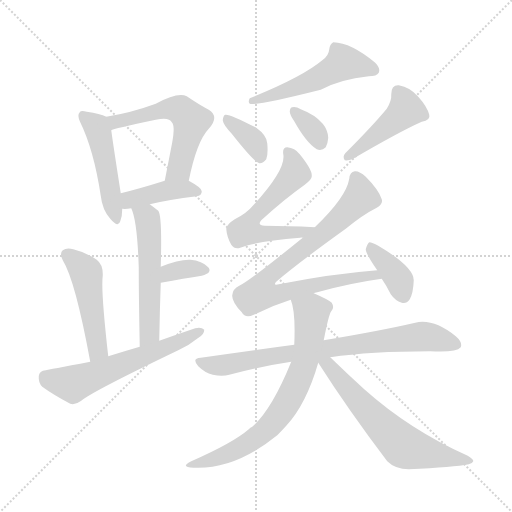
t = 0.00 s
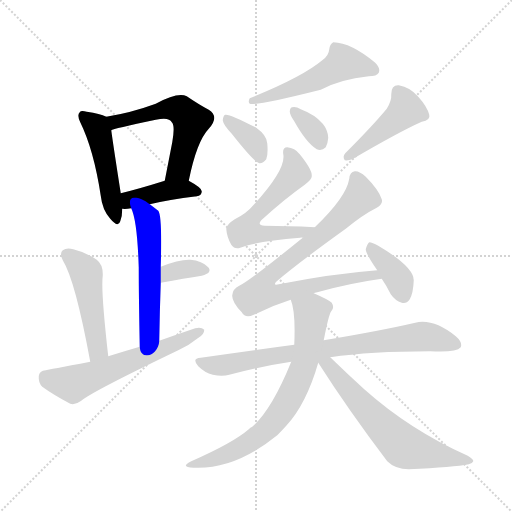
t = 2.31 s
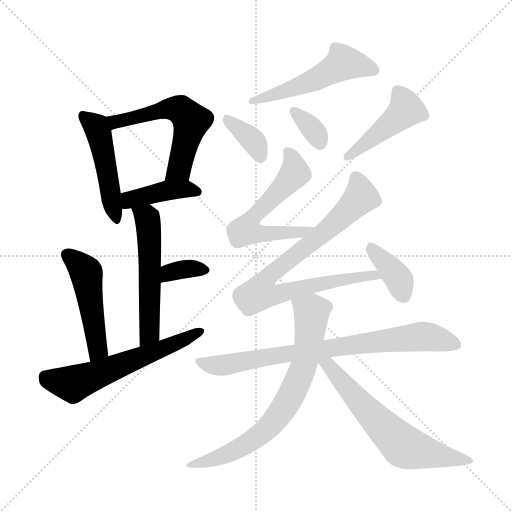
t = 4.61 s
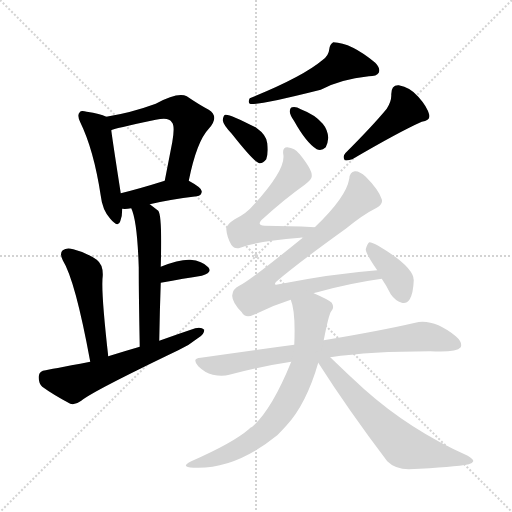
t = 6.92 s
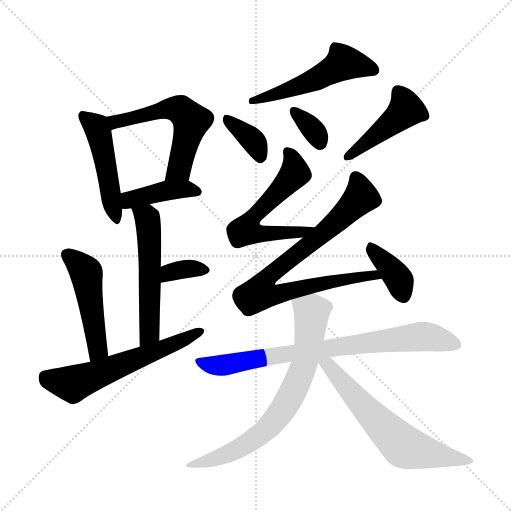
t = 9.22 s
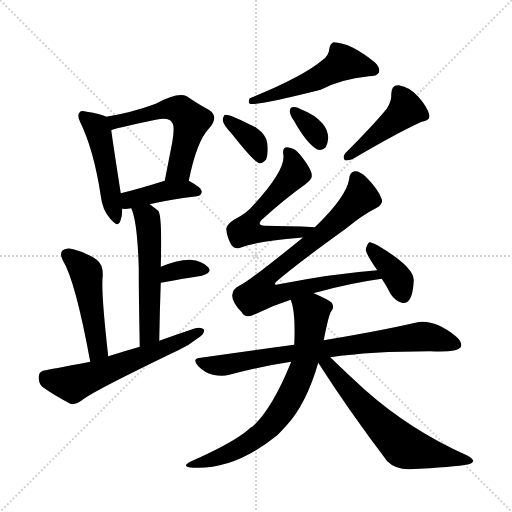
t = 11.53 s

The animated SVG that drew these frames (rendered in a browser with its animation timeline set to each time). Animation: 17 CSS @keyframes rules; one cycle of 11.53 s.

<svg version="1.1" viewBox="0 0 1024 1024" xmlns="http://www.w3.org/2000/svg">
  <g stroke="lightgray" stroke-dasharray="1,1" stroke-width="1" transform="scale(4, 4)">
    <line x1="0" y1="0" x2="256" y2="256"></line>
    <line x1="256" y1="0" x2="0" y2="256"></line>
    <line x1="128" y1="0" x2="128" y2="256"></line>
    <line x1="0" y1="128" x2="256" y2="128"></line>
  </g>
<g transform="scale(1, -1) translate(0, -900)">
   <style type="text/css">
    @keyframes keyframes0 {
      from {
       stroke: blue;
       stroke-dashoffset: 478;
       stroke-width: 128;
       }
       61% {
       animation-timing-function: step-end;
       stroke: blue;
       stroke-dashoffset: 0;
       stroke-width: 128;
       }
       to {
       stroke: black;
       stroke-width: 1024;
       }
       }
       #make-me-a-hanzi-animation-0 {
         animation: keyframes0 0.638997s both;
         animation-delay: 0.000000s;
         animation-timing-function: linear;
       }
    @keyframes keyframes1 {
      from {
       stroke: blue;
       stroke-dashoffset: 562;
       stroke-width: 128;
       }
       65% {
       animation-timing-function: step-end;
       stroke: blue;
       stroke-dashoffset: 0;
       stroke-width: 128;
       }
       to {
       stroke: black;
       stroke-width: 1024;
       }
       }
       #make-me-a-hanzi-animation-1 {
         animation: keyframes1 0.707357s both;
         animation-delay: 0.638997s;
         animation-timing-function: linear;
       }
    @keyframes keyframes2 {
      from {
       stroke: blue;
       stroke-dashoffset: 409;
       stroke-width: 128;
       }
       57% {
       animation-timing-function: step-end;
       stroke: blue;
       stroke-dashoffset: 0;
       stroke-width: 128;
       }
       to {
       stroke: black;
       stroke-width: 1024;
       }
       }
       #make-me-a-hanzi-animation-2 {
         animation: keyframes2 0.582845s both;
         animation-delay: 1.346354s;
         animation-timing-function: linear;
       }
    @keyframes keyframes3 {
      from {
       stroke: blue;
       stroke-dashoffset: 538;
       stroke-width: 128;
       }
       64% {
       animation-timing-function: step-end;
       stroke: blue;
       stroke-dashoffset: 0;
       stroke-width: 128;
       }
       to {
       stroke: black;
       stroke-width: 1024;
       }
       }
       #make-me-a-hanzi-animation-3 {
         animation: keyframes3 0.687826s both;
         animation-delay: 1.929199s;
         animation-timing-function: linear;
       }
    @keyframes keyframes4 {
      from {
       stroke: blue;
       stroke-dashoffset: 343;
       stroke-width: 128;
       }
       53% {
       animation-timing-function: step-end;
       stroke: blue;
       stroke-dashoffset: 0;
       stroke-width: 128;
       }
       to {
       stroke: black;
       stroke-width: 1024;
       }
       }
       #make-me-a-hanzi-animation-4 {
         animation: keyframes4 0.529134s both;
         animation-delay: 2.617025s;
         animation-timing-function: linear;
       }
    @keyframes keyframes5 {
      from {
       stroke: blue;
       stroke-dashoffset: 483;
       stroke-width: 128;
       }
       61% {
       animation-timing-function: step-end;
       stroke: blue;
       stroke-dashoffset: 0;
       stroke-width: 128;
       }
       to {
       stroke: black;
       stroke-width: 1024;
       }
       }
       #make-me-a-hanzi-animation-5 {
         animation: keyframes5 0.643066s both;
         animation-delay: 3.146159s;
         animation-timing-function: linear;
       }
    @keyframes keyframes6 {
      from {
       stroke: blue;
       stroke-dashoffset: 591;
       stroke-width: 128;
       }
       66% {
       animation-timing-function: step-end;
       stroke: blue;
       stroke-dashoffset: 0;
       stroke-width: 128;
       }
       to {
       stroke: black;
       stroke-width: 1024;
       }
       }
       #make-me-a-hanzi-animation-6 {
         animation: keyframes6 0.730957s both;
         animation-delay: 3.789225s;
         animation-timing-function: linear;
       }
    @keyframes keyframes7 {
      from {
       stroke: blue;
       stroke-dashoffset: 520;
       stroke-width: 128;
       }
       63% {
       animation-timing-function: step-end;
       stroke: blue;
       stroke-dashoffset: 0;
       stroke-width: 128;
       }
       to {
       stroke: black;
       stroke-width: 1024;
       }
       }
       #make-me-a-hanzi-animation-7 {
         animation: keyframes7 0.673177s both;
         animation-delay: 4.520182s;
         animation-timing-function: linear;
       }
    @keyframes keyframes8 {
      from {
       stroke: blue;
       stroke-dashoffset: 364;
       stroke-width: 128;
       }
       54% {
       animation-timing-function: step-end;
       stroke: blue;
       stroke-dashoffset: 0;
       stroke-width: 128;
       }
       to {
       stroke: black;
       stroke-width: 1024;
       }
       }
       #make-me-a-hanzi-animation-8 {
         animation: keyframes8 0.546224s both;
         animation-delay: 5.193359s;
         animation-timing-function: linear;
       }
    @keyframes keyframes9 {
      from {
       stroke: blue;
       stroke-dashoffset: 339;
       stroke-width: 128;
       }
       52% {
       animation-timing-function: step-end;
       stroke: blue;
       stroke-dashoffset: 0;
       stroke-width: 128;
       }
       to {
       stroke: black;
       stroke-width: 1024;
       }
       }
       #make-me-a-hanzi-animation-9 {
         animation: keyframes9 0.525879s both;
         animation-delay: 5.739583s;
         animation-timing-function: linear;
       }
    @keyframes keyframes10 {
      from {
       stroke: blue;
       stroke-dashoffset: 443;
       stroke-width: 128;
       }
       59% {
       animation-timing-function: step-end;
       stroke: blue;
       stroke-dashoffset: 0;
       stroke-width: 128;
       }
       to {
       stroke: black;
       stroke-width: 1024;
       }
       }
       #make-me-a-hanzi-animation-10 {
         animation: keyframes10 0.610514s both;
         animation-delay: 6.265462s;
         animation-timing-function: linear;
       }
    @keyframes keyframes11 {
      from {
       stroke: blue;
       stroke-dashoffset: 575;
       stroke-width: 128;
       }
       65% {
       animation-timing-function: step-end;
       stroke: blue;
       stroke-dashoffset: 0;
       stroke-width: 128;
       }
       to {
       stroke: black;
       stroke-width: 1024;
       }
       }
       #make-me-a-hanzi-animation-11 {
         animation: keyframes11 0.717936s both;
         animation-delay: 6.875977s;
         animation-timing-function: linear;
       }
    @keyframes keyframes12 {
      from {
       stroke: blue;
       stroke-dashoffset: 808;
       stroke-width: 128;
       }
       72% {
       animation-timing-function: step-end;
       stroke: blue;
       stroke-dashoffset: 0;
       stroke-width: 128;
       }
       to {
       stroke: black;
       stroke-width: 1024;
       }
       }
       #make-me-a-hanzi-animation-12 {
         animation: keyframes12 0.907552s both;
         animation-delay: 7.593913s;
         animation-timing-function: linear;
       }
    @keyframes keyframes13 {
      from {
       stroke: blue;
       stroke-dashoffset: 377;
       stroke-width: 128;
       }
       55% {
       animation-timing-function: step-end;
       stroke: blue;
       stroke-dashoffset: 0;
       stroke-width: 128;
       }
       to {
       stroke: black;
       stroke-width: 1024;
       }
       }
       #make-me-a-hanzi-animation-13 {
         animation: keyframes13 0.556803s both;
         animation-delay: 8.501465s;
         animation-timing-function: linear;
       }
    @keyframes keyframes14 {
      from {
       stroke: blue;
       stroke-dashoffset: 777;
       stroke-width: 128;
       }
       72% {
       animation-timing-function: step-end;
       stroke: blue;
       stroke-dashoffset: 0;
       stroke-width: 128;
       }
       to {
       stroke: black;
       stroke-width: 1024;
       }
       }
       #make-me-a-hanzi-animation-14 {
         animation: keyframes14 0.882324s both;
         animation-delay: 9.058268s;
         animation-timing-function: linear;
       }
    @keyframes keyframes15 {
      from {
       stroke: blue;
       stroke-dashoffset: 709;
       stroke-width: 128;
       }
       70% {
       animation-timing-function: step-end;
       stroke: blue;
       stroke-dashoffset: 0;
       stroke-width: 128;
       }
       to {
       stroke: black;
       stroke-width: 1024;
       }
       }
       #make-me-a-hanzi-animation-15 {
         animation: keyframes15 0.826986s both;
         animation-delay: 9.940592s;
         animation-timing-function: linear;
       }
    @keyframes keyframes16 {
      from {
       stroke: blue;
       stroke-dashoffset: 626;
       stroke-width: 128;
       }
       67% {
       animation-timing-function: step-end;
       stroke: blue;
       stroke-dashoffset: 0;
       stroke-width: 128;
       }
       to {
       stroke: black;
       stroke-width: 1024;
       }
       }
       #make-me-a-hanzi-animation-16 {
         animation: keyframes16 0.759440s both;
         animation-delay: 10.767578s;
         animation-timing-function: linear;
       }
</style>
<path d="M 212.5 666.5 Q 200.5 672.5 173.5 676.5 Q 161.5 679.5 159.5 675.5 Q 153.5 669.5 160.5 655.5 Q 187.5 600.5 201.5 508.5 Q 204.5 480.5 220.5 462.5 Q 236.5 443.5 240.5 457.5 Q 244.5 467.5 244.5 482.5 L 241.5 513.5 Q 226.5 609.5 222.5 639.5 C 219.5 663.5 219.5 663.5 212.5 666.5 Z" fill="lightgray"></path> 
<path d="M 377.5 538.5 Q 393.5 617.5 417.5 642.5 Q 439.5 666.5 417.5 680.5 Q 398.5 690.5 373.5 707.5 Q 355.5 716.5 311.5 692.5 Q 262.5 674.5 212.5 666.5 C 182.5 661.5 194.5 630.5 222.5 639.5 Q 225.5 642.5 311.5 660.5 Q 338.5 666.5 343.5 655.5 Q 350.5 649.5 344.5 615.5 Q 337.5 579.5 329.5 538.5 C 323.5 509.5 371.5 509.5 377.5 538.5 Z" fill="lightgray"></path> 
<path d="M 299.5 491.5 Q 336.5 500.5 393.5 507.5 Q 403.5 508.5 403.5 517.5 Q 403.5 524.5 377.5 538.5 C 360.5 548.5 358.5 547.5 329.5 538.5 Q 278.5 522.5 241.5 513.5 C 212.5 506.5 214.5 484.5 244.5 482.5 Q 251.5 481.5 262.5 483.5 L 299.5 491.5 Z" fill="lightgray"></path> 
<path d="M 318.5 218.5 Q 319.5 279.5 321.5 334.5 L 321.5 366.5 Q 324.5 469.5 316.5 478.5 Q 307.5 485.5 299.5 491.5 C 275.5 509.5 251.5 511.5 262.5 483.5 Q 274.5 458.5 277.5 365.5 Q 277.5 308.5 279.5 206.5 C 280.5 176.5 317.5 188.5 318.5 218.5 Z" fill="lightgray"></path> 
<path d="M 321.5 334.5 Q 369.5 343.5 403.5 348.5 Q 425.5 354.5 416.5 365.5 Q 404.5 378.5 380.5 380.5 Q 358.5 381.5 321.5 366.5 C 293.5 355.5 292.5 328.5 321.5 334.5 Z" fill="lightgray"></path> 
<path d="M 216.5 187.5 Q 201.5 319.5 205.5 348.5 Q 206.5 370.5 193.5 380.5 Q 171.5 395.5 146.5 401.5 Q 133.5 405.5 125.5 399.5 Q 118.5 393.5 125.5 379.5 Q 150.5 339.5 180.5 176.5 C 185.5 147.5 219.5 157.5 216.5 187.5 Z" fill="lightgray"></path> 
<path d="M 180.5 176.5 Q 95.5 160.5 91.5 159.5 Q 78.5 158.5 77.5 147.5 Q 76.5 134.5 84.5 126.5 Q 106.5 110.5 140.5 92.5 Q 150.5 89.5 162.5 98.5 Q 183.5 116.5 356.5 199.5 Q 378.5 209.5 395.5 223.5 Q 408.5 230.5 408.5 240.5 Q 402.5 246.5 390.5 243.5 Q 354.5 231.5 318.5 218.5 L 279.5 206.5 Q 248.5 197.5 216.5 187.5 L 180.5 176.5 Z" fill="lightgray"></path> 
<path d="M 644.5 779.5 Q 605.5 746.5 499.5 703.5 Q 495.5 696.5 499.5 692.5 Q 514.5 688.5 641.5 720.5 Q 680.5 741.5 737.5 747.5 Q 753.5 747.5 757.5 754.5 Q 761.5 763.5 750.5 774.5 Q 702.5 814.5 666.5 815.5 Q 659.5 811.5 658.5 801.5 Q 657.5 788.5 644.5 779.5 Z" fill="lightgray"></path> 
<path d="M 463.5 632.5 Q 508.5 575.5 518.5 573.5 Q 525.5 572.5 532.5 581.5 Q 536.5 591.5 534.5 613.5 Q 533.5 629.5 512.5 644.5 Q 458.5 672.5 450.5 670.5 Q 446.5 669.5 445.5 659.5 Q 446.5 650.5 463.5 632.5 Z" fill="lightgray"></path> 
<path d="M 588.5 657.5 Q 612.5 614.5 633.5 601.5 Q 643.5 597.5 651.5 605.5 Q 655.5 612.5 656.5 624.5 Q 655.5 640.5 645.5 652.5 Q 630.5 670.5 601.5 681.5 Q 591.5 687.5 584.5 685.5 Q 580.5 685.5 579.5 677.5 Q 579.5 670.5 588.5 657.5 Z" fill="lightgray"></path> 
<path d="M 773.5 682.5 Q 745.5 648.5 690.5 593.5 Q 684.5 586.5 689.5 579.5 Q 696.5 578.5 704.5 581.5 Q 798.5 636.5 843.5 656.5 Q 861.5 659.5 858.5 670.5 Q 854.5 686.5 836.5 706.5 Q 820.5 725.5 797.5 729.5 Q 782.5 730.5 782.5 711.5 Q 783.5 698.5 773.5 682.5 Z" fill="lightgray"></path> 
<path d="M 629.5 445.5 Q 574.5 448.5 529.5 448.5 Q 513.5 449.5 522.5 459.5 Q 568.5 501.5 609.5 530.5 Q 624.5 542.5 623.5 548.5 Q 624.5 560.5 599.5 591.5 Q 589.5 604.5 574.5 605.5 Q 564.5 605.5 566.5 591.5 Q 572.5 561.5 506.5 489.5 Q 493.5 473.5 469.5 461.5 Q 453.5 451.5 452.5 442.5 Q 453.5 426.5 462.5 410.5 Q 469.5 400.5 480.5 404.5 Q 508.5 416.5 600.5 424.5 Q 601.5 425.5 605.5 424.5 C 635.5 425.5 659.5 443.5 629.5 445.5 Z" fill="lightgray"></path> 
<path d="M 627.5 313.5 Q 628.5 314.5 634.5 315.5 Q 698.5 333.5 763.5 342.5 C 793.5 346.5 784.5 362.5 754.5 359.5 Q 664.5 352.5 557.5 331.5 Q 544.5 328.5 553.5 337.5 Q 595.5 373.5 691.5 442.5 Q 725.5 470.5 753.5 484.5 Q 766.5 491.5 763.5 501.5 Q 757.5 520.5 731.5 546.5 Q 718.5 558.5 709.5 557.5 Q 699.5 556.5 698.5 542.5 Q 692.5 505.5 629.5 445.5 L 605.5 424.5 Q 494.5 334.5 478.5 328.5 Q 465.5 322.5 464.5 309.5 Q 463.5 296.5 483.5 275.5 Q 490.5 262.5 507.5 270.5 Q 543.5 288.5 581.5 300.5 L 627.5 313.5 Z" fill="lightgray"></path> 
<path d="M 763.5 342.5 Q 772.5 329.5 781.5 311.5 Q 790.5 298.5 803.5 294.5 Q 812.5 291.5 819.5 301.5 Q 826.5 313.5 827.5 339.5 Q 827.5 366.5 756.5 408.5 Q 744.5 415.5 738.5 415.5 Q 734.5 412.5 731.5 401.5 Q 731.5 392.5 754.5 359.5 L 763.5 342.5 Z" fill="lightgray"></path> 
<path d="M 660.5 185.5 Q 741.5 197.5 860.5 197.5 Q 912.5 194.5 921.5 205.5 Q 925.5 215.5 911.5 227.5 Q 866.5 263.5 830.5 254.5 Q 761.5 238.5 647.5 219.5 L 588.5 210.5 Q 498.5 198.5 401.5 184.5 Q 382.5 183.5 396.5 167.5 Q 409.5 154.5 425.5 150.5 Q 444.5 146.5 458.5 150.5 Q 516.5 166.5 582.5 176.5 L 660.5 185.5 Z" fill="lightgray"></path> 
<path d="M 647.5 219.5 Q 657.5 271.5 662.5 277.5 Q 669.5 284.5 663.5 294.5 Q 657.5 300.5 627.5 313.5 C 600.5 325.5 573.5 329.5 581.5 300.5 Q 591.5 276.5 588.5 210.5 L 582.5 176.5 Q 543.5 80.5 504.5 46.5 Q 500.5 45.5 497.5 41.5 Q 466.5 14.5 382.5 -22.5 Q 358.5 -34.5 387.5 -35.5 Q 469.5 -39.5 554.5 29.5 Q 563.5 38.5 572.5 48.5 Q 612.5 91.5 636.5 174.5 L 647.5 219.5 Z" fill="lightgray"></path> 
<path d="M 636.5 174.5 Q 696.5 80.5 774.5 -22.5 Q 790.5 -38.5 817.5 -38.5 Q 908.5 -34.5 937.5 -28.5 Q 944.5 -27.5 946.5 -22.5 Q 947.5 -18.5 935.5 -11.5 Q 820.5 39.5 728.5 121.5 Q 695.5 151.5 660.5 185.5 C 638.5 206.5 620.5 199.5 636.5 174.5 Z" fill="lightgray"></path> 
      <clipPath id="make-me-a-hanzi-clip-0">
      <path d="M 212.5 666.5 Q 200.5 672.5 173.5 676.5 Q 161.5 679.5 159.5 675.5 Q 153.5 669.5 160.5 655.5 Q 187.5 600.5 201.5 508.5 Q 204.5 480.5 220.5 462.5 Q 236.5 443.5 240.5 457.5 Q 244.5 467.5 244.5 482.5 L 241.5 513.5 Q 226.5 609.5 222.5 639.5 C 219.5 663.5 219.5 663.5 212.5 666.5 Z" fill="lightgray"></path>
      </clipPath>
      <path clip-path="url(#make-me-a-hanzi-clip-0)" d="M 167.5 668.5 L 196.5 637.5 L 230.5 461.5 " fill="none" id="make-me-a-hanzi-animation-0" stroke-dasharray="350 700" stroke-linecap="round"></path>

      <clipPath id="make-me-a-hanzi-clip-1">
      <path d="M 377.5 538.5 Q 393.5 617.5 417.5 642.5 Q 439.5 666.5 417.5 680.5 Q 398.5 690.5 373.5 707.5 Q 355.5 716.5 311.5 692.5 Q 262.5 674.5 212.5 666.5 C 182.5 661.5 194.5 630.5 222.5 639.5 Q 225.5 642.5 311.5 660.5 Q 338.5 666.5 343.5 655.5 Q 350.5 649.5 344.5 615.5 Q 337.5 579.5 329.5 538.5 C 323.5 509.5 371.5 509.5 377.5 538.5 Z" fill="lightgray"></path>
      </clipPath>
      <path clip-path="url(#make-me-a-hanzi-clip-1)" d="M 221.5 646.5 L 230.5 656.5 L 295.5 669.5 L 328.5 682.5 L 363.5 678.5 L 382.5 658.5 L 358.5 562.5 L 335.5 545.5 " fill="none" id="make-me-a-hanzi-animation-1" stroke-dasharray="434 868" stroke-linecap="round"></path>

      <clipPath id="make-me-a-hanzi-clip-2">
      <path d="M 299.5 491.5 Q 336.5 500.5 393.5 507.5 Q 403.5 508.5 403.5 517.5 Q 403.5 524.5 377.5 538.5 C 360.5 548.5 358.5 547.5 329.5 538.5 Q 278.5 522.5 241.5 513.5 C 212.5 506.5 214.5 484.5 244.5 482.5 Q 251.5 481.5 262.5 483.5 L 299.5 491.5 Z" fill="lightgray"></path>
      </clipPath>
      <path clip-path="url(#make-me-a-hanzi-clip-2)" d="M 248.5 490.5 L 260.5 500.5 L 335.5 519.5 L 371.5 522.5 L 394.5 516.5 " fill="none" id="make-me-a-hanzi-animation-2" stroke-dasharray="281 562" stroke-linecap="round"></path>

      <clipPath id="make-me-a-hanzi-clip-3">
      <path d="M 318.5 218.5 Q 319.5 279.5 321.5 334.5 L 321.5 366.5 Q 324.5 469.5 316.5 478.5 Q 307.5 485.5 299.5 491.5 C 275.5 509.5 251.5 511.5 262.5 483.5 Q 274.5 458.5 277.5 365.5 Q 277.5 308.5 279.5 206.5 C 280.5 176.5 317.5 188.5 318.5 218.5 Z" fill="lightgray"></path>
      </clipPath>
      <path clip-path="url(#make-me-a-hanzi-clip-3)" d="M 269.5 481.5 L 295.5 460.5 L 298.5 418.5 L 299.5 241.5 L 283.5 216.5 " fill="none" id="make-me-a-hanzi-animation-3" stroke-dasharray="410 820" stroke-linecap="round"></path>

      <clipPath id="make-me-a-hanzi-clip-4">
      <path d="M 321.5 334.5 Q 369.5 343.5 403.5 348.5 Q 425.5 354.5 416.5 365.5 Q 404.5 378.5 380.5 380.5 Q 358.5 381.5 321.5 366.5 C 293.5 355.5 292.5 328.5 321.5 334.5 Z" fill="lightgray"></path>
      </clipPath>
      <path clip-path="url(#make-me-a-hanzi-clip-4)" d="M 328.5 339.5 L 339.5 355.5 L 375.5 362.5 L 406.5 359.5 " fill="none" id="make-me-a-hanzi-animation-4" stroke-dasharray="215 430" stroke-linecap="round"></path>

      <clipPath id="make-me-a-hanzi-clip-5">
      <path d="M 216.5 187.5 Q 201.5 319.5 205.5 348.5 Q 206.5 370.5 193.5 380.5 Q 171.5 395.5 146.5 401.5 Q 133.5 405.5 125.5 399.5 Q 118.5 393.5 125.5 379.5 Q 150.5 339.5 180.5 176.5 C 185.5 147.5 219.5 157.5 216.5 187.5 Z" fill="lightgray"></path>
      </clipPath>
      <path clip-path="url(#make-me-a-hanzi-clip-5)" d="M 133.5 391.5 L 172.5 353.5 L 196.5 201.5 L 183.5 188.5 " fill="none" id="make-me-a-hanzi-animation-5" stroke-dasharray="355 710" stroke-linecap="round"></path>

      <clipPath id="make-me-a-hanzi-clip-6">
      <path d="M 180.5 176.5 Q 95.5 160.5 91.5 159.5 Q 78.5 158.5 77.5 147.5 Q 76.5 134.5 84.5 126.5 Q 106.5 110.5 140.5 92.5 Q 150.5 89.5 162.5 98.5 Q 183.5 116.5 356.5 199.5 Q 378.5 209.5 395.5 223.5 Q 408.5 230.5 408.5 240.5 Q 402.5 246.5 390.5 243.5 Q 354.5 231.5 318.5 218.5 L 279.5 206.5 Q 248.5 197.5 216.5 187.5 L 180.5 176.5 Z" fill="lightgray"></path>
      </clipPath>
      <path clip-path="url(#make-me-a-hanzi-clip-6)" d="M 90.5 146.5 L 145.5 132.5 L 338.5 205.5 L 402.5 237.5 " fill="none" id="make-me-a-hanzi-animation-6" stroke-dasharray="463 926" stroke-linecap="round"></path>

      <clipPath id="make-me-a-hanzi-clip-7">
      <path d="M 644.5 779.5 Q 605.5 746.5 499.5 703.5 Q 495.5 696.5 499.5 692.5 Q 514.5 688.5 641.5 720.5 Q 680.5 741.5 737.5 747.5 Q 753.5 747.5 757.5 754.5 Q 761.5 763.5 750.5 774.5 Q 702.5 814.5 666.5 815.5 Q 659.5 811.5 658.5 801.5 Q 657.5 788.5 644.5 779.5 Z" fill="lightgray"></path>
      </clipPath>
      <path clip-path="url(#make-me-a-hanzi-clip-7)" d="M 748.5 759.5 L 686.5 774.5 L 624.5 737.5 L 502.5 698.5 " fill="none" id="make-me-a-hanzi-animation-7" stroke-dasharray="392 784" stroke-linecap="round"></path>

      <clipPath id="make-me-a-hanzi-clip-8">
      <path d="M 463.5 632.5 Q 508.5 575.5 518.5 573.5 Q 525.5 572.5 532.5 581.5 Q 536.5 591.5 534.5 613.5 Q 533.5 629.5 512.5 644.5 Q 458.5 672.5 450.5 670.5 Q 446.5 669.5 445.5 659.5 Q 446.5 650.5 463.5 632.5 Z" fill="lightgray"></path>
      </clipPath>
      <path clip-path="url(#make-me-a-hanzi-clip-8)" d="M 452.5 662.5 L 503.5 621.5 L 520.5 582.5 " fill="none" id="make-me-a-hanzi-animation-8" stroke-dasharray="236 472" stroke-linecap="round"></path>

      <clipPath id="make-me-a-hanzi-clip-9">
      <path d="M 588.5 657.5 Q 612.5 614.5 633.5 601.5 Q 643.5 597.5 651.5 605.5 Q 655.5 612.5 656.5 624.5 Q 655.5 640.5 645.5 652.5 Q 630.5 670.5 601.5 681.5 Q 591.5 687.5 584.5 685.5 Q 580.5 685.5 579.5 677.5 Q 579.5 670.5 588.5 657.5 Z" fill="lightgray"></path>
      </clipPath>
      <path clip-path="url(#make-me-a-hanzi-clip-9)" d="M 588.5 677.5 L 625.5 641.5 L 640.5 614.5 " fill="none" id="make-me-a-hanzi-animation-9" stroke-dasharray="211 422" stroke-linecap="round"></path>

      <clipPath id="make-me-a-hanzi-clip-10">
      <path d="M 773.5 682.5 Q 745.5 648.5 690.5 593.5 Q 684.5 586.5 689.5 579.5 Q 696.5 578.5 704.5 581.5 Q 798.5 636.5 843.5 656.5 Q 861.5 659.5 858.5 670.5 Q 854.5 686.5 836.5 706.5 Q 820.5 725.5 797.5 729.5 Q 782.5 730.5 782.5 711.5 Q 783.5 698.5 773.5 682.5 Z" fill="lightgray"></path>
      </clipPath>
      <path clip-path="url(#make-me-a-hanzi-clip-10)" d="M 796.5 715.5 L 811.5 680.5 L 696.5 586.5 " fill="none" id="make-me-a-hanzi-animation-10" stroke-dasharray="315 630" stroke-linecap="round"></path>

      <clipPath id="make-me-a-hanzi-clip-11">
      <path d="M 629.5 445.5 Q 574.5 448.5 529.5 448.5 Q 513.5 449.5 522.5 459.5 Q 568.5 501.5 609.5 530.5 Q 624.5 542.5 623.5 548.5 Q 624.5 560.5 599.5 591.5 Q 589.5 604.5 574.5 605.5 Q 564.5 605.5 566.5 591.5 Q 572.5 561.5 506.5 489.5 Q 493.5 473.5 469.5 461.5 Q 453.5 451.5 452.5 442.5 Q 453.5 426.5 462.5 410.5 Q 469.5 400.5 480.5 404.5 Q 508.5 416.5 600.5 424.5 Q 601.5 425.5 605.5 424.5 C 635.5 425.5 659.5 443.5 629.5 445.5 Z" fill="lightgray"></path>
      </clipPath>
      <path clip-path="url(#make-me-a-hanzi-clip-11)" d="M 574.5 596.5 L 587.5 571.5 L 587.5 550.5 L 512.5 473.5 L 501.5 459.5 L 497.5 441.5 L 530.5 431.5 L 621.5 442.5 " fill="none" id="make-me-a-hanzi-animation-11" stroke-dasharray="447 894" stroke-linecap="round"></path>

      <clipPath id="make-me-a-hanzi-clip-12">
      <path d="M 627.5 313.5 Q 628.5 314.5 634.5 315.5 Q 698.5 333.5 763.5 342.5 C 793.5 346.5 784.5 362.5 754.5 359.5 Q 664.5 352.5 557.5 331.5 Q 544.5 328.5 553.5 337.5 Q 595.5 373.5 691.5 442.5 Q 725.5 470.5 753.5 484.5 Q 766.5 491.5 763.5 501.5 Q 757.5 520.5 731.5 546.5 Q 718.5 558.5 709.5 557.5 Q 699.5 556.5 698.5 542.5 Q 692.5 505.5 629.5 445.5 L 605.5 424.5 Q 494.5 334.5 478.5 328.5 Q 465.5 322.5 464.5 309.5 Q 463.5 296.5 483.5 275.5 Q 490.5 262.5 507.5 270.5 Q 543.5 288.5 581.5 300.5 L 627.5 313.5 Z" fill="lightgray"></path>
      </clipPath>
      <path clip-path="url(#make-me-a-hanzi-clip-12)" d="M 711.5 544.5 L 722.5 506.5 L 670.5 453.5 L 535.5 346.5 L 527.5 316.5 L 552.5 311.5 L 734.5 349.5 L 748.5 350.5 L 755.5 343.5 " fill="none" id="make-me-a-hanzi-animation-12" stroke-dasharray="680 1360" stroke-linecap="round"></path>

      <clipPath id="make-me-a-hanzi-clip-13">
      <path d="M 763.5 342.5 Q 772.5 329.5 781.5 311.5 Q 790.5 298.5 803.5 294.5 Q 812.5 291.5 819.5 301.5 Q 826.5 313.5 827.5 339.5 Q 827.5 366.5 756.5 408.5 Q 744.5 415.5 738.5 415.5 Q 734.5 412.5 731.5 401.5 Q 731.5 392.5 754.5 359.5 L 763.5 342.5 Z" fill="lightgray"></path>
      </clipPath>
      <path clip-path="url(#make-me-a-hanzi-clip-13)" d="M 740.5 405.5 L 799.5 338.5 L 807.5 307.5 " fill="none" id="make-me-a-hanzi-animation-13" stroke-dasharray="249 498" stroke-linecap="round"></path>

      <clipPath id="make-me-a-hanzi-clip-14">
      <path d="M 660.5 185.5 Q 741.5 197.5 860.5 197.5 Q 912.5 194.5 921.5 205.5 Q 925.5 215.5 911.5 227.5 Q 866.5 263.5 830.5 254.5 Q 761.5 238.5 647.5 219.5 L 588.5 210.5 Q 498.5 198.5 401.5 184.5 Q 382.5 183.5 396.5 167.5 Q 409.5 154.5 425.5 150.5 Q 444.5 146.5 458.5 150.5 Q 516.5 166.5 582.5 176.5 L 660.5 185.5 Z" fill="lightgray"></path>
      </clipPath>
      <path clip-path="url(#make-me-a-hanzi-clip-14)" d="M 398.5 176.5 L 443.5 169.5 L 552.5 189.5 L 840.5 226.5 L 913.5 210.5 " fill="none" id="make-me-a-hanzi-animation-14" stroke-dasharray="649 1298" stroke-linecap="round"></path>

      <clipPath id="make-me-a-hanzi-clip-15">
      <path d="M 647.5 219.5 Q 657.5 271.5 662.5 277.5 Q 669.5 284.5 663.5 294.5 Q 657.5 300.5 627.5 313.5 C 600.5 325.5 573.5 329.5 581.5 300.5 Q 591.5 276.5 588.5 210.5 L 582.5 176.5 Q 543.5 80.5 504.5 46.5 Q 500.5 45.5 497.5 41.5 Q 466.5 14.5 382.5 -22.5 Q 358.5 -34.5 387.5 -35.5 Q 469.5 -39.5 554.5 29.5 Q 563.5 38.5 572.5 48.5 Q 612.5 91.5 636.5 174.5 L 647.5 219.5 Z" fill="lightgray"></path>
      </clipPath>
      <path clip-path="url(#make-me-a-hanzi-clip-15)" d="M 590.5 298.5 L 623.5 274.5 L 620.5 236.5 L 609.5 173.5 L 591.5 126.5 L 564.5 79.5 L 533.5 41.5 L 495.5 12.5 L 444.5 -12.5 L 394.5 -25.5 " fill="none" id="make-me-a-hanzi-animation-15" stroke-dasharray="581 1162" stroke-linecap="round"></path>

      <clipPath id="make-me-a-hanzi-clip-16">
      <path d="M 636.5 174.5 Q 696.5 80.5 774.5 -22.5 Q 790.5 -38.5 817.5 -38.5 Q 908.5 -34.5 937.5 -28.5 Q 944.5 -27.5 946.5 -22.5 Q 947.5 -18.5 935.5 -11.5 Q 820.5 39.5 728.5 121.5 Q 695.5 151.5 660.5 185.5 C 638.5 206.5 620.5 199.5 636.5 174.5 Z" fill="lightgray"></path>
      </clipPath>
      <path clip-path="url(#make-me-a-hanzi-clip-16)" d="M 644.5 176.5 L 657.5 170.5 L 803.5 9.5 L 866.5 -9.5 L 938.5 -19.5 " fill="none" id="make-me-a-hanzi-animation-16" stroke-dasharray="498 996" stroke-linecap="round"></path>

</g>
</svg>
